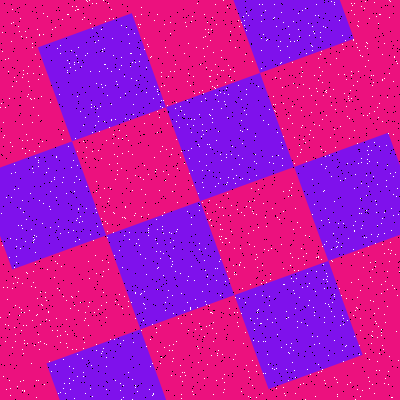

The file beside this chart, header and first rows:
Type, X, Y
Salt, 103, 292
Salt, 199, 243
Salt, 358, 26
Salt, 77, 218
Salt, 74, 398
Salt, 154, 86
Salt, 334, 294
Salt, 71, 167
Salt, 357, 25
Salt, 62, 139
Salt, 22, 228
Salt, 360, 198
Salt, 329, 155
Salt, 392, 285
Salt, 60, 392
Salt, 68, 14
Salt, 90, 388
Salt, 233, 359
Salt, 140, 294
Salt, 38, 334
Salt, 148, 232
Salt, 326, 273
Salt, 318, 256
Salt, 281, 62
Salt, 10, 388
Salt, 185, 22
Salt, 150, 339
Salt, 378, 23
Salt, 324, 380
Salt, 55, 27
Salt, 126, 27
Salt, 180, 106
Salt, 308, 23
Salt, 16, 262
Salt, 145, 258
Salt, 242, 288
Salt, 244, 25
Salt, 384, 233
Salt, 139, 245
Salt, 156, 328
Salt, 259, 4
Salt, 184, 310
Salt, 228, 177
Salt, 284, 284
Salt, 188, 276
Salt, 191, 224
Salt, 313, 31
Salt, 84, 17
Salt, 240, 248
Salt, 301, 127
Salt, 25, 31
Salt, 67, 334
Salt, 92, 3
Salt, 362, 390
Salt, 283, 103
Salt, 390, 1
Salt, 172, 261
Salt, 372, 85
Salt, 286, 311
Salt, 265, 373
... 3,140 more rows
